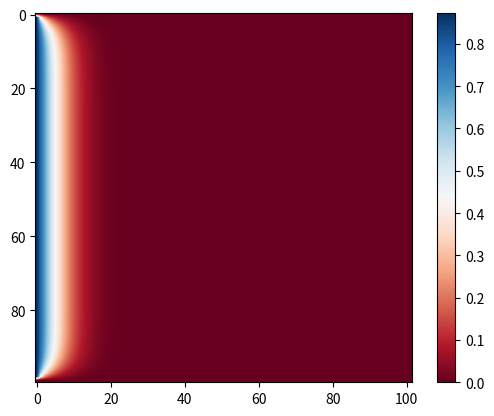

Python code for this plot:
import numpy as np
from matplotlib import pyplot as plt
import math
import time 

#************************************#

#setting up domain scales
x_length = 100 
"""length of domain"""
y_length = 100  
"""height of domain"""
AR = 2         
"""aspect ratio= x_length/y_length"""
ew = 1         
"""element_width(m)"""
eh = ew*AR     
"""element height(m)"""



#************************************#

#setting up solution parameters
it=0
iterations = 108       
"""number of iterations"""
error_acquired = 0            
"""obtained during calculation"""
error_limit = 10**(-6)   
"""Stop condition: Below this limit""" 

#************************************#

#setting up velocity arrays

u_ct = np.zeros((y_length + 2, x_length + 2)) 
"""Current time, generating a matrix with zero veocity at all nodes
including boundaries, and ghost cells are stacked on top and bottom.
containing data at a time t."""

u_nt = np.zeros((y_length + 2,x_length + 2))
"""Current time + 1, generating a matrix with zero veocity at all nodes
including boundaries, and ghost cells are stacked on top and bottom.
lcontaining data at a time t+1."""

    #"""Checking the output of the u_ct and u_nt"""
    #print ("u_ct", u_ct.shape)
    #print ("\nu_nt", u_nt.shape)
     
#************************************#

#setting up mesh

"""For the Current time: ghost cells set-up"""
u_ct[0,:] = -u_ct[2,:]
"""Setting top boundary ghost cell equal(*negetive) to the layer just below the
top boundary wall to null the boundary layer error"""
u_ct[-1,:] = -u_ct[-3,:]
"""Setting bottom boundary ghost cell equal(*negetive) to the layer just above the
bottom boundary wall to null the boundary layer error"""

    #"""To check if the ghost cells are working"""
    #print ("u_ct", u_ct)
    
"""For the Current time + 1: ghost cells set-up"""
u_nt[0,:] = -u_nt[2,:]
"""Setting top boundary ghost cell equal(*negetive) to the layer just below the
top boundary wall to null the boundary layer error"""
u_nt[-1,:] = -u_nt[-3,:]
"""Setting bottom boundary ghost cell equal(*negetive) to the layer just above the
bottom boundary wall to null the boundary layer error"""
    
#************************************#

#"""visualizing mesh"""

"""
 bbbbbbbbbbbbbbbbbbbbbbbbb boundary cells
 bbbbbbbbbbbbbbbbbbbbbbbbb boundary cells
 sssssssssssssssssssssssss solution points
 sssssssssssssssssssssssss solution points
 sssssssssssssssssssssssss solution points
 sssssssssssssssssssssssss solution points
 sssssssssssssssssssssssss solution points
 sssssssssssssssssssssssss solution points
 sssssssssssssssssssssssss solution points
 sssssssssssssssssssssssss solution points
 bbbbbbbbbbbbbbbbbbbbbbbbb boundary cells
 bbbbbbbbbbbbbbbbbbbbbbbbb boundary cells
"""


#************************************#
#setting up equation

"""FTCS method is being used
i = 0
j = 0 
u_ct[i,j] = (u_ct[i-1,j] + u_ct[i+1,j] + u_ct[i,j-1] + u_ct[i,j+1])/4"""

#************************************#

#setting up initial condition

for i in range(1, y_length):
    u_ct[2:-2,0] = abs(math.sin((3.54*(y_length+1)/i) + 54))




#"""Checking all the boundary conditions"""
#print(u_ct)

"""
u_ct[1:2,0:]=99 #top wall boundary
u_ct[2:3,0:]=88 #below top wall boundary
u_ct[0,:]= 101 #top ghosts
u_ct[1:2,0:]=(u_ct[2:3,0:]+u_ct[0,:])/2
print(u_ct)

u_ct[-2:-1,:]= 99 #bottom wall boundary
u_ct[-3:-2,:] = 88 #above bottom wall boundary
u_ct[-1,:]=101 #bottom ghosts

u_ct[-2:-1,:] = (u_ct[-3:-2,:]+u_ct[-1,:])/2
print(u_ct)
"""
#print(u_ct)

#************************************#

#"""SOlving the discreitized equation"""
while it < iterations:
    i=0
    j=0
    
    """Updating velocity values through FTCS iteration"""
    for i in range (1,x_length+1):
        for j in range(1,y_length+1):
            u_ct[i,j] = (u_ct[i-1,j] + u_ct[i+1,j] + u_ct[i,j-1] + u_ct[i,j+1])/4
            #u_ct[i,j] = 108 #Checking for correct selection of iteration points
    
    
    """Updating ghost cells"""
    u_ct[0,:] = -u_ct[2,:] #top boudnary
    u_ct[-1,:] = -u_ct[-3,:] #bottom boundary


    
    #"""Updating boundary conditions"""
    """Updating boundary walls"""
    u_ct[1:2,0:]=(u_ct[2:3,0:]+u_ct[0,:])/2  #updating top boundarywall 
    u_ct[-2:-1,:] = (u_ct[-3:-2,:]+u_ct[-1,:])/2 #updating bottom boundarywall
    it+=1

    """updating for neumann boundary"""
    u_ct[1:-1,-1] = u_ct[1:-1,-2]



    
    it+=1



"""updating animation"""
k = plt.imshow(u_ct[1:-1], interpolation = 'bilinear', cmap = 'RdBu')
plt.colorbar(k)
plt.show()

#print(u_ct[1:-1])



  
